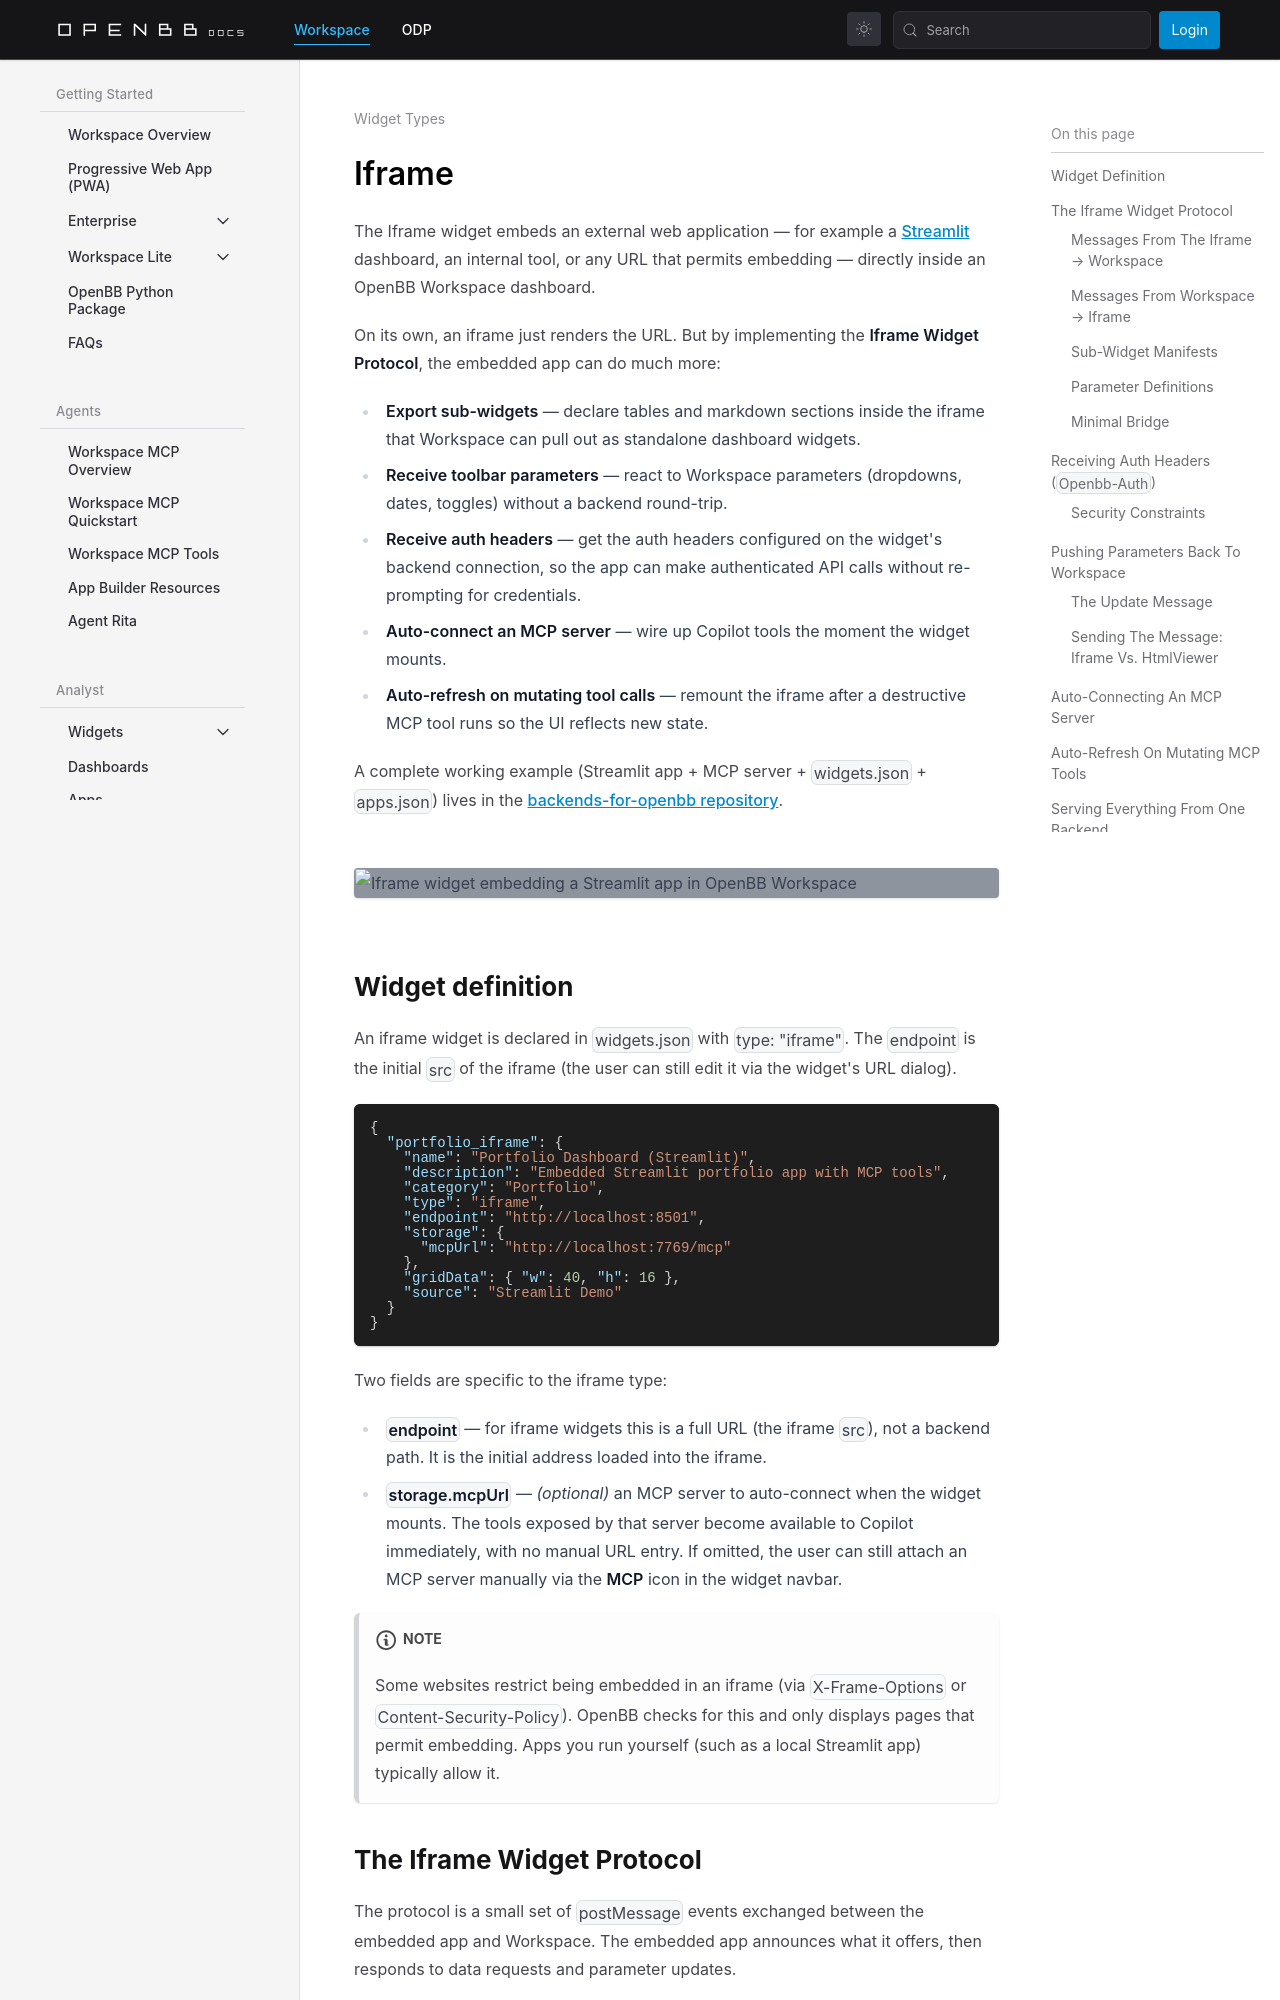

repository: OpenBB-finance/openbb-docs · page: workspace/developers/widget-types/iframe.html · generator: docusaurus

---
title: Iframe
sidebar_position: 16
description: Embed an external web app (such as a Streamlit dashboard) as an iframe widget in OpenBB Workspace, with optional sub-widget export via the Iframe Widget Protocol and auto-connected MCP tools.
keywords:
- iframe widget
- iframe widget protocol
- streamlit
- embed external app
- postMessage
- openbb-auth
- auth headers
- mcpUrl
- destructiveHint
- sub-widgets
- OpenBB Workspace
---

import HeadTitle from '@site/src/components/General/HeadTitle.tsx';

<HeadTitle title="Iframe | OpenBB Workspace Docs" />

The Iframe widget embeds an external web application — for example a [Streamlit](https://streamlit.io/) dashboard, an internal tool, or any URL that permits embedding — directly inside an OpenBB Workspace dashboard.

On its own, an iframe just renders the URL. But by implementing the **Iframe Widget Protocol**, the embedded app can do much more:

- **Export sub-widgets** — declare tables and markdown sections inside the iframe that Workspace can pull out as standalone dashboard widgets.
- **Receive toolbar parameters** — react to Workspace parameters (dropdowns, dates, toggles) without a backend round-trip.
- **Receive auth headers** — get the auth headers configured on the widget's backend connection, so the app can make authenticated API calls without re-prompting for credentials.
- **Auto-connect an MCP server** — wire up Copilot tools the moment the widget mounts.
- **Auto-refresh on mutating tool calls** — remount the iframe after a destructive MCP tool runs so the UI reflects new state.

A complete working example (Streamlit app + MCP server + `widgets.json` + `apps.json`) lives in the [backends-for-openbb repository](https://github.com/OpenBB-finance/backends-for-openbb/tree/main/widget-examples/streamlit).

<img className="pro-border-gradient" width="800" alt="Iframe widget embedding a Streamlit app in OpenBB Workspace" src="https://openbb-assets.s3.us-east-1.amazonaws.com/docs/pro/iframe.png" />
